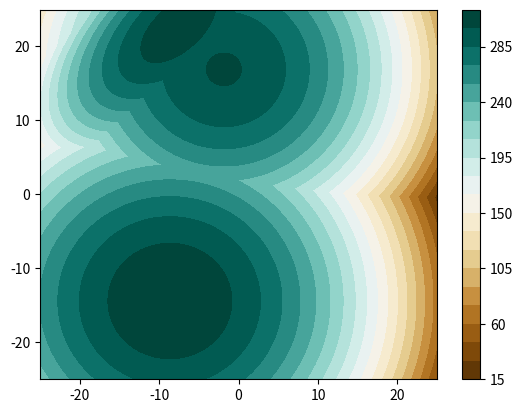
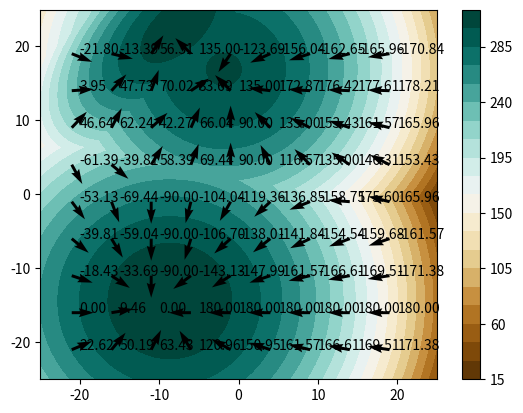

Recreate these plots in Python, in order.
# -*- coding: utf-8 -*-
"""
Potential class

(c) S. Bertrand, 2024
"""


import numpy as np

import matplotlib.pyplot as plt

from scipy.stats import multivariate_normal



# =============================================================================
class Potential:
# =============================================================================
    
    # -------------------------------------------------------------------------
    def __init__(self, difficulty=1, random=False):
    # -------------------------------------------------------------------------    
        if (difficulty<1)or(difficulty>3):
            raise NameError("Difficulty must be >=1 and <=3")
        
        self.difficulty = difficulty
        self.random = random
        
        self.xmin = -25.
        self.xmax = 25.
        self.xstep = 0.05
        self.ymin = -25.
        self.ymax = 25.
        self.ystep = 0.05
        
        
        
        if (random):
            xwidth = np.abs(self.xmax - self.xmin)
            ywidth = np.abs(self.ymax - self.ymin)
            self.mu1 = [ 0.6*(xwidth*np.random.rand()-xwidth/2.) , 0.6*(ywidth*np.random.rand()-ywidth/2.) ]
            self.mu2 = [ xwidth*np.random.rand()-xwidth/2. , ywidth*np.random.rand()-ywidth/2. ]
            self.mu3 = [ xwidth*np.random.rand()-xwidth/2. , ywidth*np.random.rand()-ywidth/2. ]
        else:
            self.mu1 = [6, 4]
            self.mu2 = [-2, -2]
            self.mu3 = [-7, 10]
        
        self.gaussian1 = multivariate_normal(self.mu1, [[1.0, 0.], [0., 1.]])
        self.gaussian2 = multivariate_normal(self.mu2, [[0.5, 0.3], [0.3, 0.5]])
        self.gaussian3 = multivariate_normal(self.mu3, [[0.8, 0.], [0., 0.8]])
        
        self.weight1 = 10000
        self.weight2 = 1
        self.weight3 = 1E-8
        
        
        self.mu = [self.mu1]
        if (difficulty>1):
            self.mu.append(self.mu2)
            if (difficulty>2):
                self.mu.append(self.mu3)
        
        self.distribution = [self.gaussian1]
        if (difficulty>1):
            self.distribution.append(self.gaussian2)
            if (difficulty>2):
                self.distribution.append(self.gaussian3)
                
        self.weight = [self.weight1]
        if (difficulty>1):
            self.weight.append(self.weight2)
            if (difficulty>2):
                self.weight.append(self.weight3)


    
    # -------------------------------------------------------------------------
    def value(self,pos):  # (pos = [x,y]) 
    # -------------------------------------------------------------------------
        sumval = 0.
        
        for i in range(self.difficulty):
            sumval += self.weight[i]*self.distribution[i].pdf(pos)
        
        return np.fmax(310.+np.log10(sumval), -10.)


    # -------------------------------------------------------------------------
    def plot(self,noFigure=None,fig=None,ax=None, colorbar=True):
    # -------------------------------------------------------------------------
        x, y = np.mgrid[self.xmin:self.xmax:self.xstep, self.ymin:self.ymax:self.ystep]
        pos = np.dstack((x, y))
        potentialFieldForPlot = self.value(pos)
        
        if (fig==None):
            if (noFigure==None):
                noFigure=1
            fig = plt.figure(noFigure)
        if (ax==None):
            ax = fig.add_subplot(111)
        cs = ax.contourf(x, y, potentialFieldForPlot, 20, cmap='BrBG')
        #cs = ax.contour(x, y, potentialFieldForPlot, 10, cmap='BrBG')
        
        if (colorbar):
            fig.colorbar(cs)
        
        return fig, ax

    # -------------------------------------------------------------------------
    def grad(self, pos1, pos2):
    # -------------------------------------------------------------------------
        g = (self.value(pos2) - self.value(pos1)) / np.linalg.norm(pos2-pos1)
        grad =  np.array([g*(pos1[0] - pos2[0]), g*(pos1[1] - pos2[1])])
        return grad
    
    
    # -------------------------------------------------------------------------    
    def meanGrad(self,point, epsilon=1.0):
    # -------------------------------------------------------------------------
        p1 = point.copy()
        p1n = []
        # neighborhood
        p1n.append(p1 + np.array([-epsilon,epsilon]))
        p1n.append(p1 + np.array([epsilon,epsilon]))
        p1n.append(p1 + np.array([epsilon,-epsilon]))
        p1n.append(p1 + np.array([-epsilon,-epsilon]))
        
        
        p1nGrad = []
        meanGrad = np.array([0,0])
        for pt in p1n:
            ptGrad = self.grad(p1, pt)
            
            meanGrad[0] += ptGrad[0]
            meanGrad[1] += ptGrad[1]
            
            p1nGrad.append(ptGrad)
        

        meanGrad = -meanGrad/4.
        
        return meanGrad


    # -------------------------------------------------------------------------    
    def plotQuiverMeanGrad(self, point, epsilon, ax):
    # -------------------------------------------------------------------------
        p1 = point.copy()
        p1n = []
        # neighborhood
        p1n.append(p1 + np.array([-epsilon,epsilon]))
        p1n.append(p1 + np.array([epsilon,epsilon]))
        p1n.append(p1 + np.array([epsilon,-epsilon]))
        p1n.append(p1 + np.array([-epsilon,-epsilon]))
        
        
        p1nGrad = []
        meanGrad = np.array([0,0])
        for pt in p1n:
            ptGrad = self.grad(p1, pt)
            
            #print(ptGrad)
            
            meanGrad[0] += ptGrad[0]
            meanGrad[1] += ptGrad[1]
            
            p1nGrad.append(ptGrad)
            #plt.quiver(pt[0],pt[1],ptGrad[0],ptGrad[1])
        
        #print(meanGrad)
        meanGrad = -meanGrad/4.
        ax.quiver(pt[0],pt[1],meanGrad[0],meanGrad[1])
        
        ax.text(pt[0]+epsilon,pt[1],  '%.2f' % (180./np.pi*np.arctan2(meanGrad[1],meanGrad[0])) )
    
        return meanGrad


# ======================== END OF CLASS Potential =============================




# ========================== MAIN =============================================
if __name__=='__main__':
# =============================================================================
    
    plt.close()
    
    pot = Potential(difficulty=3, random=True)
    
    
    fig2, ax2 = pot.plot(2)
    

    print(pot.value(pot.mu1))
    print(pot.value(pot.mu2))
    print(pot.value(pot.mu3))
    
    
    
    epsilon = 1.0
    
    
    for xx in np.arange(-20,25,5):
        for yy in np.arange(-20,25,5):
            point = np.array([xx,yy])
            pot.plotQuiverMeanGrad(point, epsilon,ax2)
    
    v=pot.meanGrad(np.array([10,10]), epsilon)
    print(v)
    print(np.arctan2(v[1],v[0])*180./np.pi)    
    
    
    
    pot.plot(1)
    
    
    plt.show()
